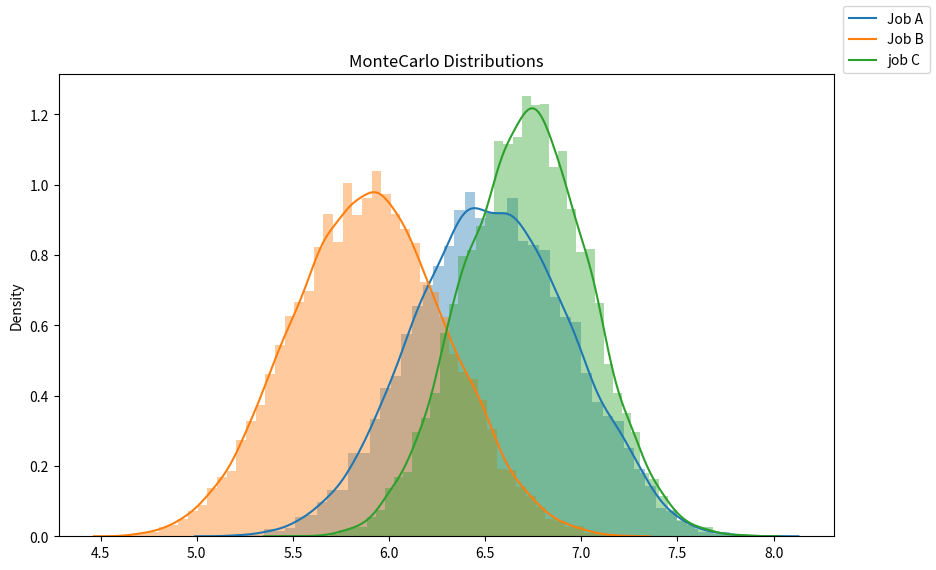

The script that saved this image:
import random
import seaborn as sns
import matplotlib.pyplot as plt

iteration = 10000
variables = ["work", "salary", "conditions", "career_advancement", "social_impact", "job_security", "life_balance", "location", "atmosphere", "travel"]
def Monte_Carlo(grade):
    final_results = []
    weight = [0.15, 0.09, 0.12, 0.11, 0.12, 0.02, 0.11, 0.07, 0.1, 0.11]
    for i in range(iteration):
        results = []
        for i in range(len(variables)):
            value = weight[i] * (random.uniform(grade[i][0], grade[i][1]))
            results.append(value)

        final_results.append(sum(results))
    return final_results
a = Monte_Carlo([[4,9], [8.5,10], [5,9], [8.5,9.5],[3,7], [4,9], [3,8], [7.5,8], [5,9], [0,6]])
b = Monte_Carlo([[5,10], [4,4], [7,9], [2,8], [6.9,5], [8.5,10], [8,10], [0,7], [3,9], [0,3]])
c = Monte_Carlo([[4,7], [6,8], [6,9], [6.5,9], [2,6], [6.5,9], [5.5,9], [9.5,9.5], [5,9], [4,9]])

fig = plt.figure(figsize=(10,6))
sns.distplot(a)
sns.distplot(b)
sns.distplot(c)
fig.legend(labels=["Job A", "Job B", "job C"])
plt.title("MonteCarlo Distributions")
plt.show()
